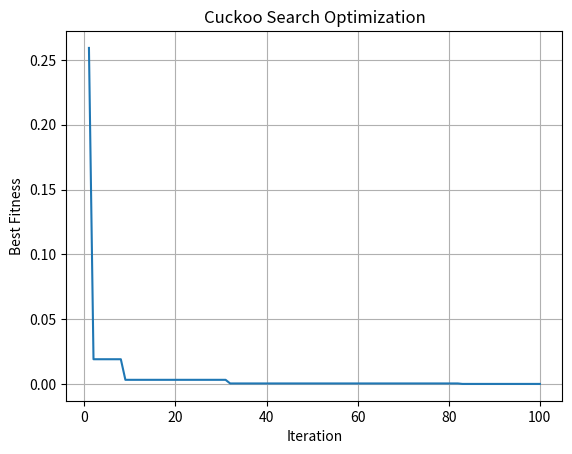

Source code (Python):

import numpy as np
import matplotlib.pyplot as plt

np.random.seed(42)

def f(x):
    return x**2 + 4*x + 4

n = 25
iterations = 100
pa = 0.25
lower = -10
upper = 10
nests = np.random.uniform(lower, upper, n)
fitness = np.array([f(x) for x in nests])
best = nests[np.argmin(fitness)]
history = []

for t in range(iterations):
    for i in range(n):
        step = 0.01 * np.random.standard_cauchy()
        candidate = np.clip(nests[i] + step * (nests[i] - best), lower, upper)
        value = f(candidate)

        if value < fitness[i]:
            nests[i] = candidate
            fitness[i] = value

    abandon = np.random.rand(n) < pa
    nests[abandon] = np.random.uniform(lower, upper, np.sum(abandon))
    fitness = np.array([f(x) for x in nests])

    idx = np.argmin(fitness)
    if fitness[idx] < f(best):
        best = nests[idx]

    history.append(f(best))

print("Best Solution:", round(best, 6))
print("Minimum Function Value:", round(f(best), 6))

plt.plot(range(1, iterations + 1), history)
plt.xlabel("Iteration")
plt.ylabel("Best Fitness")
plt.title("Cuckoo Search Optimization")
plt.grid(True)
plt.show()
